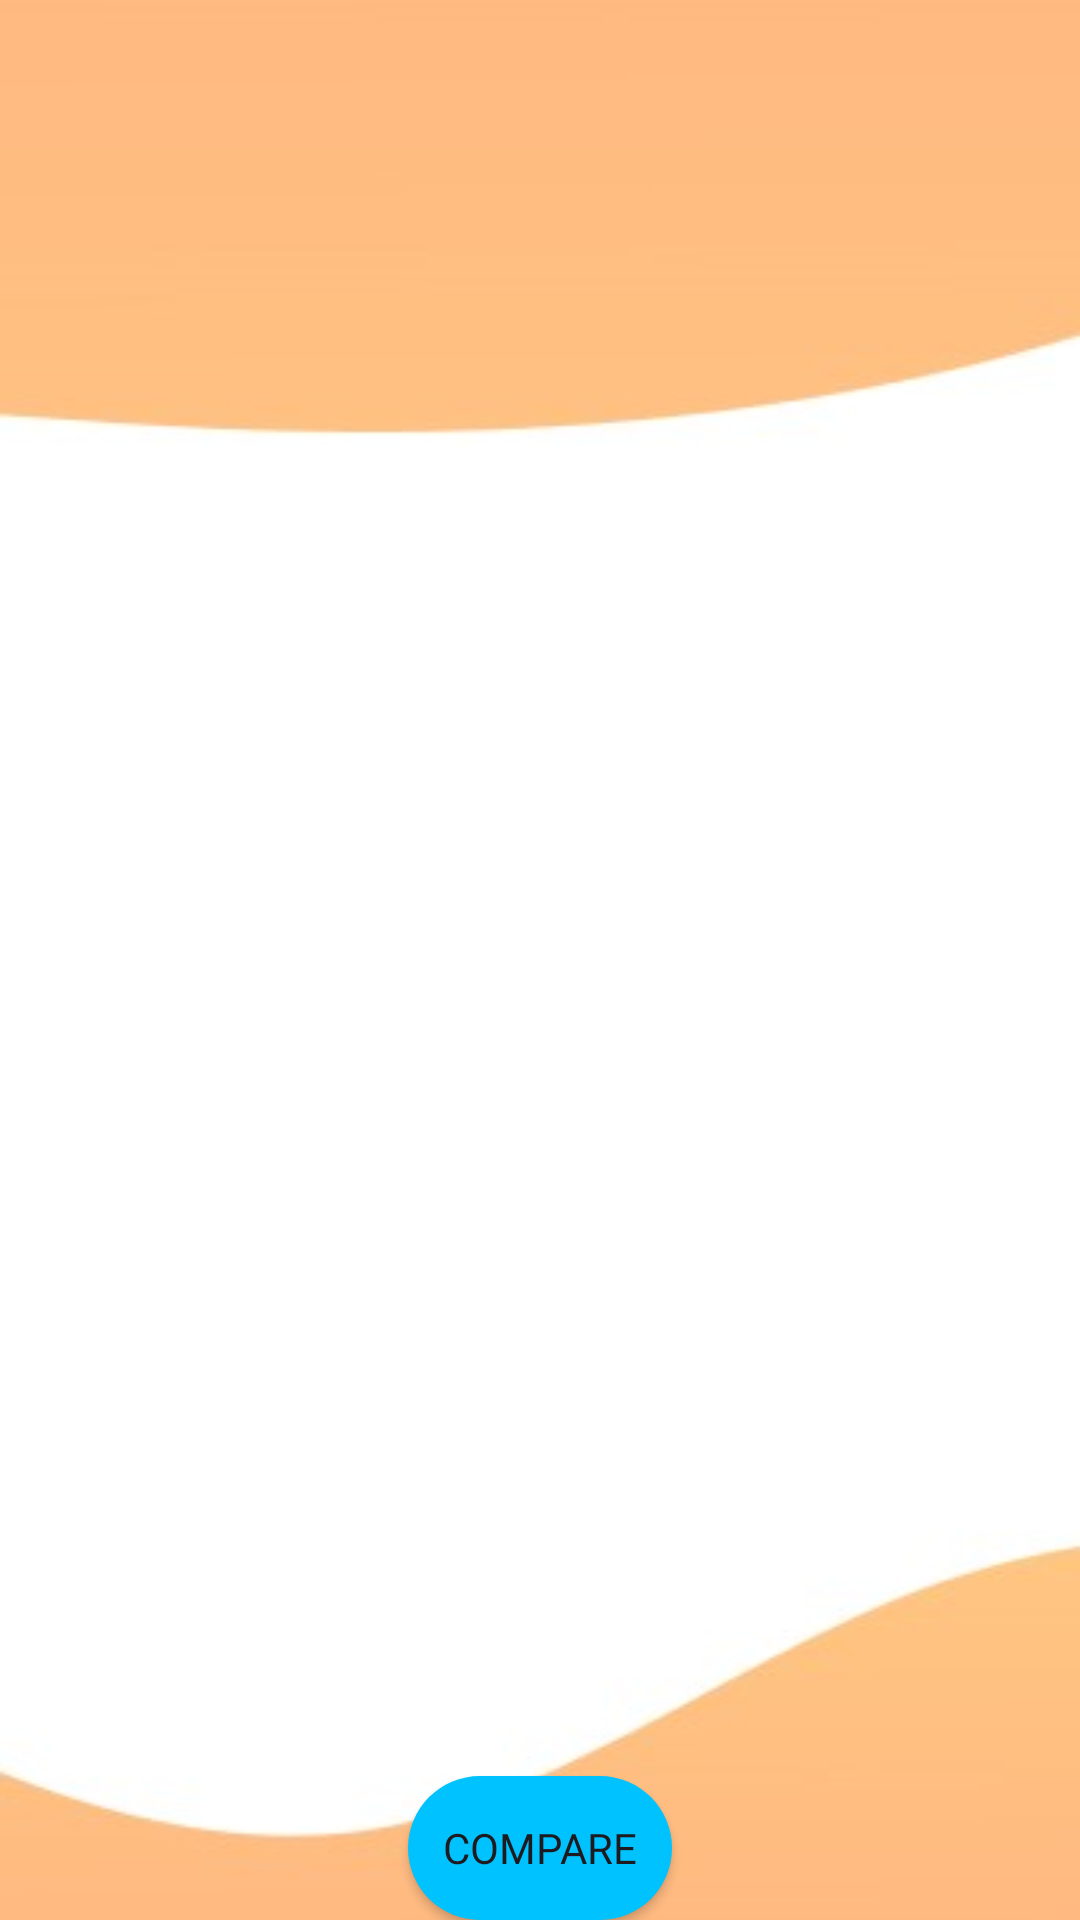

The Android layout XML behind this screen, and the referenced resources:
<!-- AndroidManifest.xml: application theme Theme.FinalYearProjectDM -->
<!-- res/layout/activity_storedproposals.xml -->
<?xml version="1.0" encoding="utf-8"?>
<androidx.constraintlayout.widget.ConstraintLayout xmlns:android="http://schemas.android.com/apk/res/android"
    xmlns:app="http://schemas.android.com/apk/res-auto"
    xmlns:tools="http://schemas.android.com/tools"
    android:layout_width="match_parent"
    android:layout_height="match_parent"
    android:background="@drawable/background_1"
    tools:context=".StoredProposalsActivity">

    <androidx.appcompat.widget.Toolbar
        android:id="@+id/toolbar"
        android:layout_width="match_parent"
        android:layout_height="?attr/actionBarSize"
        android:background="@android:color/transparent"
        app:layout_constraintEnd_toEndOf="parent"
        app:layout_constraintStart_toStartOf="parent"
        app:layout_constraintTop_toTopOf="parent" />

    <androidx.recyclerview.widget.RecyclerView
        android:id="@+id/recyclerView"
        android:layout_width="0dp"
        android:layout_height="0dp"
        android:scrollbars="vertical"
        app:layoutManager="androidx.recyclerview.widget.LinearLayoutManager"
        app:layout_constraintBottom_toBottomOf="parent"
        app:layout_constraintEnd_toEndOf="parent"
        app:layout_constraintStart_toStartOf="parent"
        app:layout_constraintTop_toBottomOf="@+id/toolbar" />

    <androidx.appcompat.widget.AppCompatButton
        android:id="@+id/btnCompare"
        android:layout_width="wrap_content"
        android:layout_height="wrap_content"
        android:background="@drawable/button_rounded"
        android:text="Compare"
        android:fontFamily="@font/bloggersans"
        app:layout_constraintBottom_toBottomOf="parent"
        app:layout_constraintEnd_toEndOf="parent"
        app:layout_constraintStart_toStartOf="parent" />

</androidx.constraintlayout.widget.ConstraintLayout>
<!-- resources referenced by this layout -->
<resources>
  <!-- drawable background_1: jpg bitmap (drawable, 7204 bytes) -->
  <!-- drawable button_rounded (drawable) -->
  <?xml version="1.0" encoding="utf-8"?>
  <selector xmlns:android="http://schemas.android.com/apk/res/android">
      <item android:state_enabled="true">
          <shape android:shape="rectangle">
              <corners android:radius="24dp" />
              <solid android:color="@color/blue" />
          </shape>
      </item>
      <item android:state_enabled="false">
          <shape android:shape="rectangle">
              <corners android:radius="24dp" />
              <solid android:color="@color/blue" />
          </shape>
      </item>
  </selector>
  <style name="Theme.FinalYearProjectDM" parent="Base.Theme.FinalYearProjectDM" />
  <color name="blue">#00C2FF</color>
  <style name="Base.Theme.FinalYearProjectDM" parent="Theme.Material3.DayNight.NoActionBar">
  
          <item name="colorOnPrimary">@color/white</item>
          <item name="colorOnSecondary">@color/black</item>
          <item name="android:statusBarColor" tools:targetApi="l">@color/black</item>
  
          <item name="colorPrimary">@color/white</item>
          <item name="colorPrimaryDark">@color/black</item>
          <item name="colorAccent">@color/colorAccent</item>
  
          <item name="android:windowLightStatusBar">true</item>
  
          <item name="android:navigationBarColor">#E4E4E4</item>
  
          //dont think error matters?
          <item name="android:windowLightNavigationBar">true</item>
  
          //display in black
          <item name="actionBarStyle">@style/MyActionBar</item>
      </style>
  <color name="white">#FFFFFFFF</color>
  <color name="black">#FF000000</color>
  <color name="colorAccent">#FF7043</color>
  <style name="MyActionBar" parent="@style/Widget.AppCompat.ActionBar.Solid">
          <item name="titleTextStyle">@style/MyTitleTextStyle</item>
      </style>
  <style name="MyTitleTextStyle" parent="@style/TextAppearance.AppCompat.Widget.ActionBar.Title">
          <item name="android:textColor">#000</item>
      </style>
</resources>
